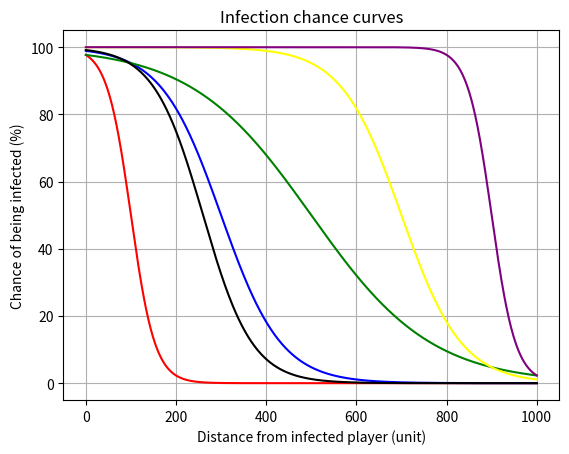

Source code (Python):
import numpy as np
import matplotlib.pyplot as plt

M = 1000 # Max infectious range
I = 0.2 # Infection strength

def sigmoid(x,M,I):
    k = ((np.square(I-0.5)/1.25) + 0.05) * (150/M)
    x0 = (0.8*M*(I)) + 0.1*M
    return 100 / (1 + np.exp(k*(x-x0)))

# Generate X values from -10 to 10
X = np.linspace(0, M, M+1)

# Calculate Y values using the sigmoid function
Y1 = sigmoid(X,M,0)
Y2 = sigmoid(X,M,0.25)
Y3 = sigmoid(X,M,0.5)
Y4 = sigmoid(X,M,0.75)
Y5 = sigmoid(X,M,1)
Y = sigmoid(X,M,I)

# Plot the graph
plt.plot(X, Y1, color="Red")
plt.plot(X, Y2, color="Blue")
plt.plot(X, Y3, color="Green")
plt.plot(X, Y4, color="Yellow")
plt.plot(X, Y5, color="Purple")
plt.plot(X, Y, color="Black")
plt.xlabel('Distance from infected player (unit)')
plt.ylabel('Chance of being infected (%)')
plt.title('Infection chance curves')
plt.grid(True)
plt.show()
